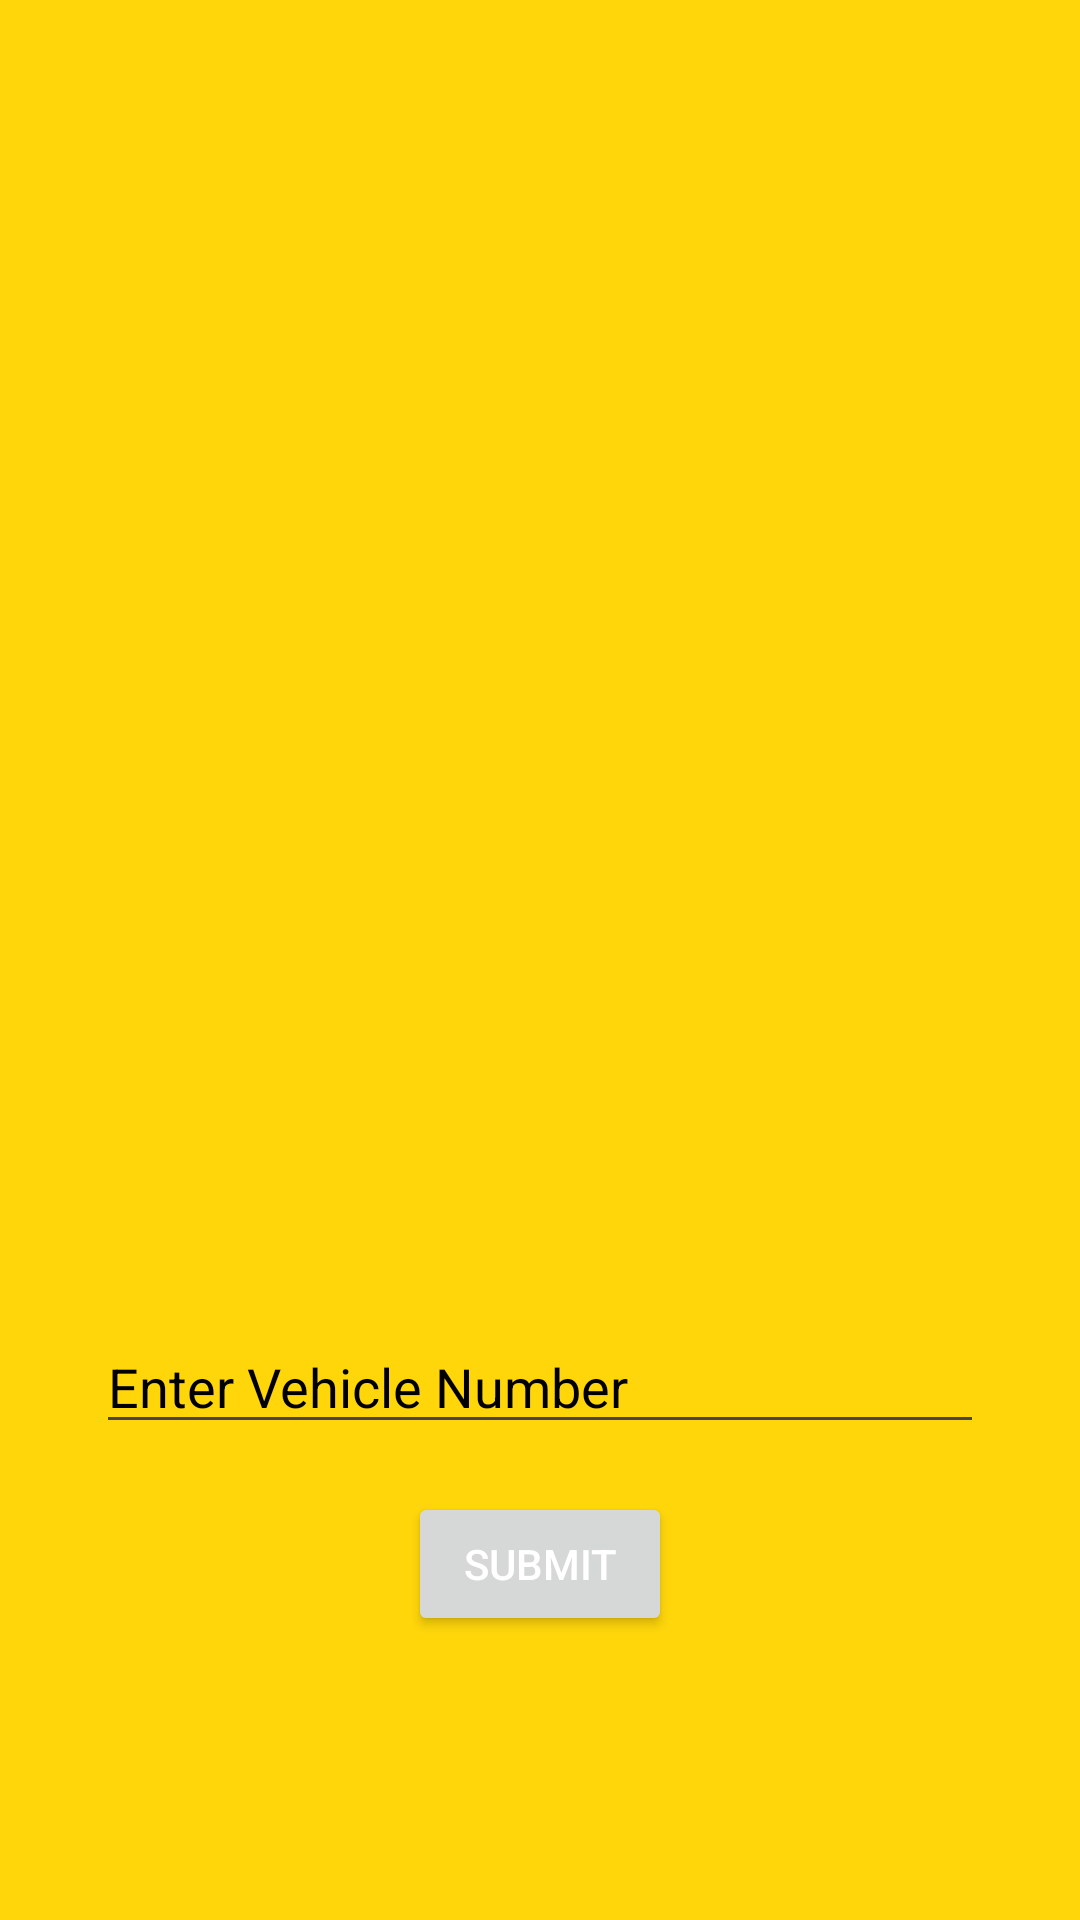

This screen was rendered from an Android layout file. Write that file and the resources it references.
<!-- AndroidManifest.xml: application theme Theme.Gps_kotlin -->
<!-- res/layout/activity_registration_page.xml -->
<?xml version="1.0" encoding="utf-8"?>
<androidx.constraintlayout.widget.ConstraintLayout xmlns:android="http://schemas.android.com/apk/res/android"
    xmlns:app="http://schemas.android.com/apk/res-auto"
    xmlns:tools="http://schemas.android.com/tools"
    android:id="@+id/main"
    android:layout_width="match_parent"
    android:layout_height="match_parent"
    android:background="#ffd60a"
    tools:context=".Registration.RegistrationPage">

    <ImageView
        android:id="@+id/imageView"
        android:layout_width="400dp"
        android:layout_height="400dp"
        android:src="@drawable/favpng_car_line_art_drawing_clip_art"
        app:layout_constraintBottom_toTopOf="@id/editTextVehicleNumber"
        app:layout_constraintEnd_toEndOf="parent"
        app:layout_constraintHorizontal_bias="0.0"
        app:layout_constraintStart_toStartOf="parent"
        app:layout_constraintTop_toTopOf="parent"
        app:layout_constraintVertical_bias="0.0"
        app:layout_constraintVertical_chainStyle="packed" />

    <EditText
        android:id="@+id/editTextVehicleNumber"
        android:layout_width="0dp"
        android:layout_height="wrap_content"
        android:layout_marginStart="32dp"
        android:layout_marginTop="40dp"
        android:layout_marginEnd="32dp"
        android:hint="Enter Vehicle Number"
        android:inputType="text"
        android:textColor="@color/black"
        android:textColorHint="@color/black"
        app:layout_constraintEnd_toEndOf="parent"
        app:layout_constraintHorizontal_bias="1.0"
        app:layout_constraintStart_toStartOf="parent"
        app:layout_constraintTop_toBottomOf="@id/imageView" />

    <Button
        android:id="@+id/buttonSubmitRegPage"
        android:layout_width="wrap_content"
        android:layout_height="wrap_content"
        android:layout_marginTop="16dp"
        android:text="Submit"
        android:textColor="@color/white"
        app:layout_constraintTop_toBottomOf="@id/editTextVehicleNumber"
        app:layout_constraintStart_toStartOf="@id/editTextVehicleNumber"
        app:layout_constraintEnd_toEndOf="@id/editTextVehicleNumber" />

</androidx.constraintlayout.widget.ConstraintLayout>
<!-- resources referenced by this layout -->
<resources>
  <style name="Theme.Gps_kotlin" parent="Base.Theme.Gps_kotlin" />
  <style name="Base.Theme.Gps_kotlin" parent="Theme.Material3.DayNight.NoActionBar">
          
          
      </style>
  <!-- not gathered from this repository: default colours our renderer supplied (Android Studio template values) -->
  <color name="black">#FF000000</color>
  <color name="white">#FFFFFFFF</color>
</resources>
